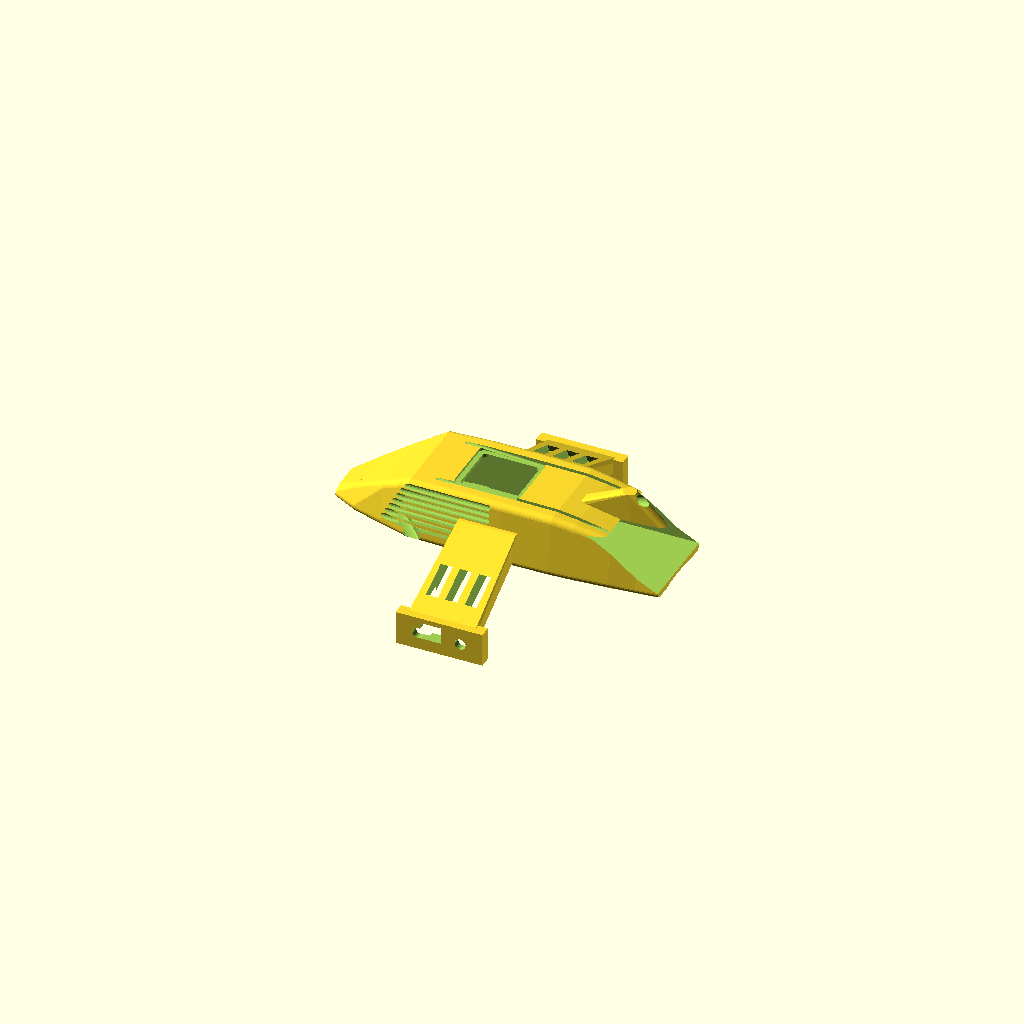
Cell 1: rendered with the file's own defaults.
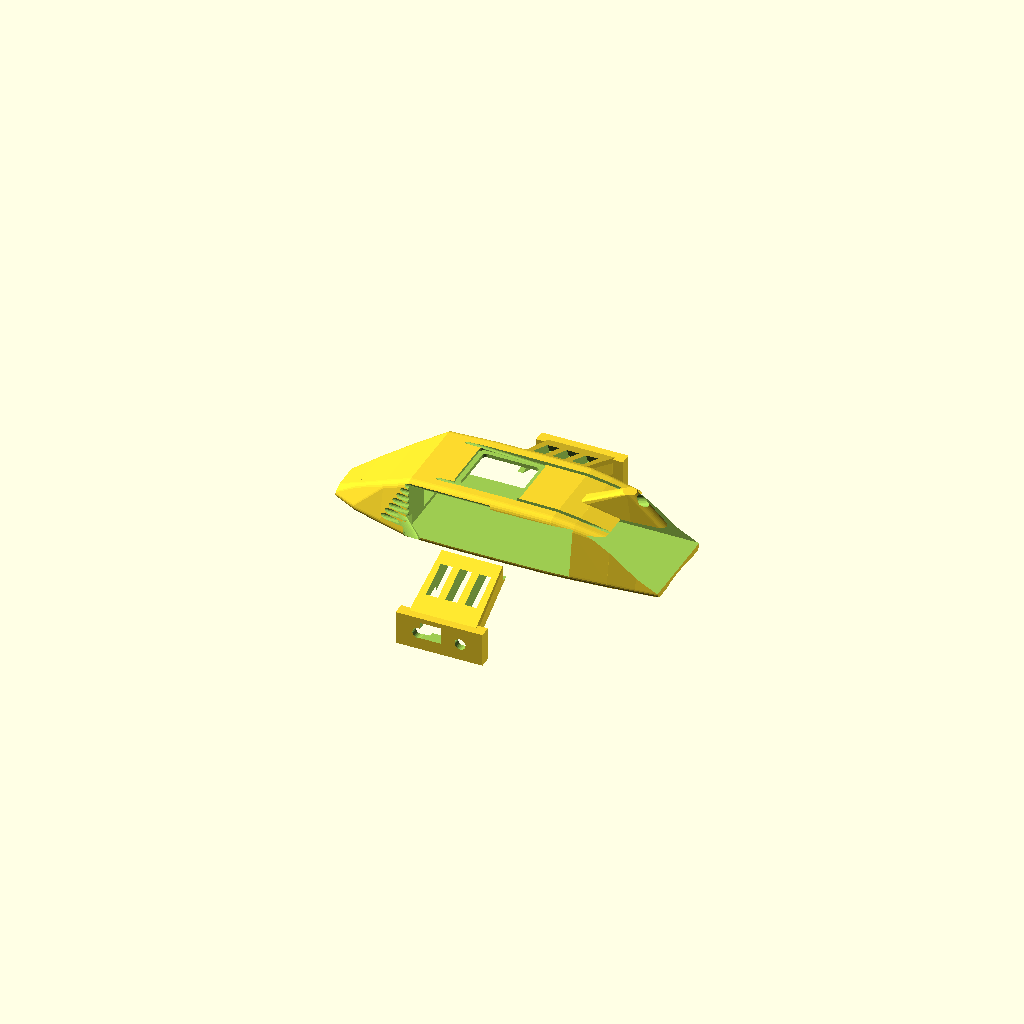
Cell 2 — POD_W set to 142, the other parameters unchanged.
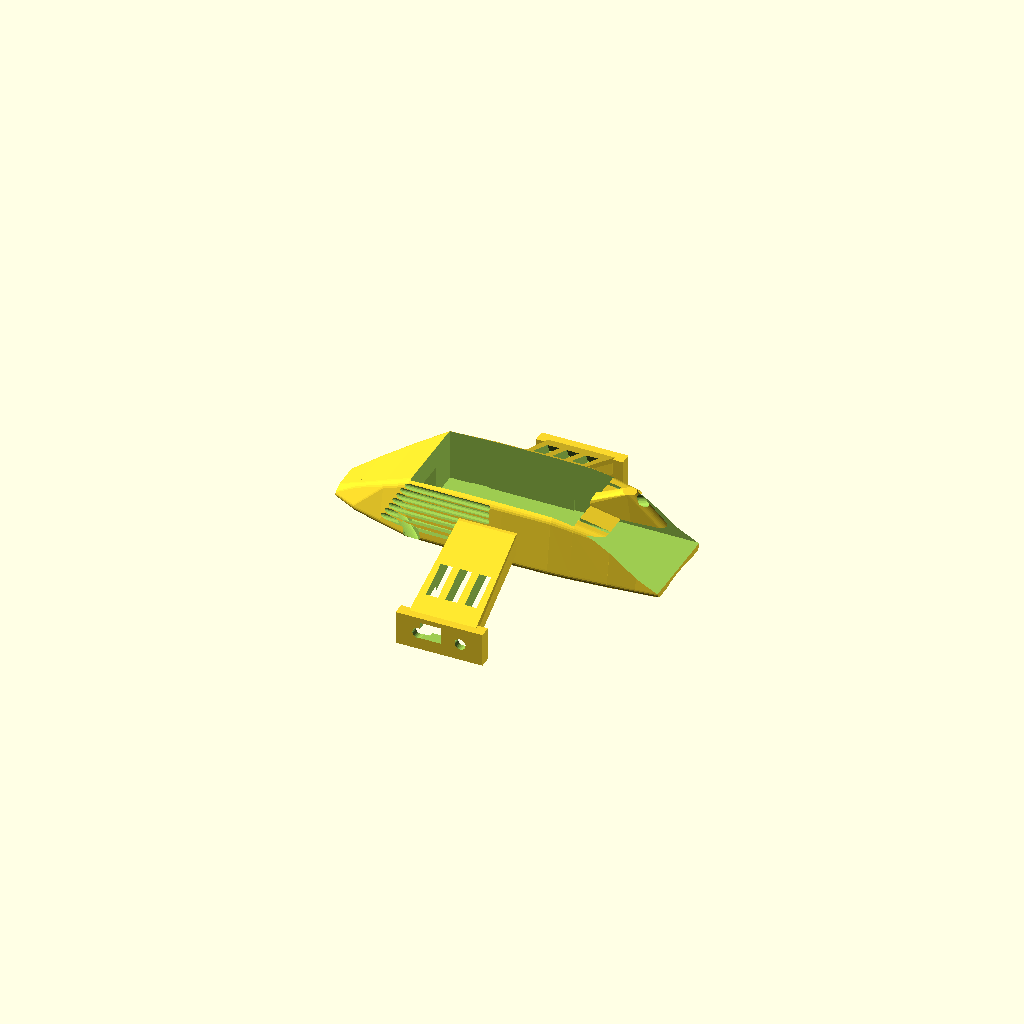
Cell 3 — POD_H set to 77, the other parameters unchanged.
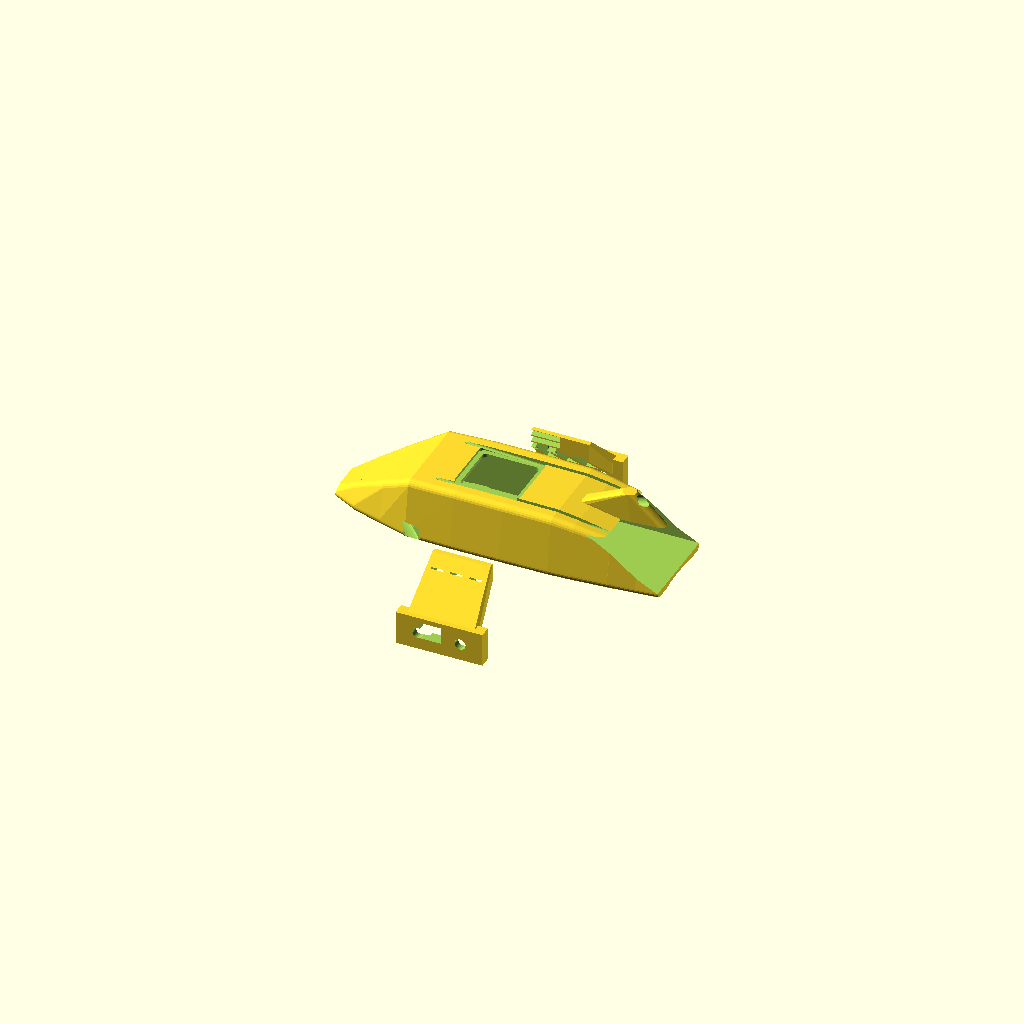
Cell 4 — ST_FUSE_W set to 180, the other parameters unchanged.
All cells are drawn from one camera (rotation 55°, 0°, 25°, orthographic, colour scheme Cornfield), so only the parameter changes between them.
OpenSCAD source file hardware/cad/scad/02_pod_base/design_studies/pod3_st_performance_heatsink.scad:
// =============================================================================
// OpenMotorBridge - Satellite Pod 3: ST Performance Billet Heatsink (V3 - Racing Cowl)
// =============================================================================
// File: hardware/cad/scad/02_pod_base/pod3_st_performance_heatsink.scad
// Description: MotoAmerica / King of the Baggers racing telemetry nacelle for Low Rider ST.
//              Features:
//              1. Fully enclosed aerodynamic racing cowl.
//              2. M8 Left-Exit Under-Wing Cable Route: 100% invisible, wide bending radii
//                 (R >= 35 mm), exits into OEM strut channel (forged carbon cowl untouched!).
//              3. Integrated Dorsal Shark Fin with 5 dBi 2.4 GHz Antenna Snap-In Channel.
//              4. Top Telemetry Window with CNC Bezel for GNSS Patch & Gore-Vent Breather.
//              5. 7 bold horizontal CNC cooling fins (4.5 mm depth) matching M-8 cylinder heads.
//              6. CNC skeletal truss strut brackets with 3 triangular machined windows.
//              7. 100% 2-manifold geometry (0 non-manifold edges).
// =============================================================================

include <../00_common/parameters.scad>;

FENDER_R_TRANS = 140.0;
POD_L          = 136.0;
POD_W          = 71.0;
POD_H          = 38.5;

ST_FUSE_W      = 90.0;  // 90 mm base width gives deep 5 mm wall for cooling fin cuts
ST_TOP_W       = 78.0;  // 78 mm shoulder width
ST_COWL_H      = 49.0;  // 49 mm height -> solid 5 mm roof over internal pod
R_CORNER       = 6.0;

WING_HALF_SPAN = 130.0;
LEG_DROP_Z     = -32.0;
LEG_LEN_X      = 72.0;

X_PROW_TIP    = -138.0;
X_POD_FRONT   = -68.0;
X_POD_REAR    = +68.0;
X_DIFF_TIP    = +138.0;

// High-fidelity 2D cross-section slice in Y-Z plane
module st_slice_2d(w_b, w_t, h, r_b=5.0, r_t=6.0) {
    hull() {
        translate([r_b, -w_b/2.0 + r_b]) circle(r=r_b, $fn=24);
        translate([r_b,  w_b/2.0 - r_b]) circle(r=r_b, $fn=24);
        translate([h - r_t, -w_t/2.0 + r_t]) circle(r=r_t, $fn=24);
        translate([h - r_t,  w_t/2.0 - r_t]) circle(r=r_t, $fn=24);
    }
}

module st_slice_yz(x, w_b, w_t, h, r_b=5.0, r_t=6.0, dx=0.4) {
    translate([x, 0, 0])
    rotate([0, -90, 0])
    linear_extrude(height=dx, center=true) {
        st_slice_2d(w_b, w_t, h, r_b, r_t);
    }
}

// Keyframe lofting for the aerodynamic telemetry cowl
ST_LOFT_KEYS = [
    [-138.0,  36.0,  28.0,   8.0, 3.0, 4.0],  // 0: Prow nose tip
    [-118.0,  58.0,  46.0,  20.0, 4.0, 5.0],  // 1: Forward wedge rise
    [ -92.0,  76.0,  64.0,  35.0, 5.0, 6.0],  // 2: Seat transition
    [ -68.0,  90.0,  78.0,  48.0, 5.0, 6.0],  // 3: Pod front
    [ -30.0,  92.0,  80.0,  49.0, 5.0, 6.0],  // 4: Pod center-front
    [ +10.0,  92.0,  80.0,  49.0, 5.0, 6.0],  // 5: Pod center-rear
    [ +50.0,  91.0,  79.0,  48.5, 5.0, 6.0],  // 6: Pod rear
    [ +68.0,  89.0,  77.0,  46.0, 5.0, 6.0],  // 7: Rear step
    [ +98.0,  84.0,  72.0,  40.0, 5.0, 5.0],  // 8: Diffuser cowl
    [+120.0,  78.0,  68.0,  32.0, 4.0, 5.0],  // 9: Diffuser mouth frame
    [+138.0,  74.0,  64.0,  26.0, 4.0, 4.0]   // 10: Exhaust bezel tip
];

module st_aerodynamic_cowl_hull() {
    num_k = len(ST_LOFT_KEYS);
    for (i = [0 : num_k - 2]) {
        k0 = ST_LOFT_KEYS[i];
        k1 = ST_LOFT_KEYS[i + 1];
        hull() {
            st_slice_yz(k0[0], k0[1], k0[2], k0[3], k0[4], k0[5]);
            st_slice_yz(k1[0], k1[1], k1[2], k1[3], k1[4], k1[5]);
        }
    }
}

// Authentic CNC Skeletal Truss Strut Bracket (Winglet)
module cnc_skeletal_strut_bracket(side=1) {
    mirror([0, side < 0 ? 1 : 0, 0]) {
        difference() {
            union() {
                // 1. Diagonal Truss Arm Sweeping from Nacelle Root to Strut
                hull() {
                    // Nacelle body root
                    translate([-24.0, ST_FUSE_W/2.0 - 4.0, 14.0])
                        cube([48.0, 4.0, 16.0], center=false);
                    // Strut bracket top transition
                    translate([-LEG_LEN_X/2.0 + 8.0, WING_HALF_SPAN - 12.0, LEG_DROP_Z + 16.0])
                        cube([LEG_LEN_X - 16.0, 10.0, 10.0], center=false);
                }

                // 2. Vertical Strut Mounting Plate
                translate([-LEG_LEN_X/2.0, WING_HALF_SPAN - 10.0, LEG_DROP_Z])
                    cube([LEG_LEN_X, 10.0, 28.0], center=false);
            }

            // Machined CNC Skeletal Truss Windows (3 angled slots through bracket)
            for (i = [-1, 0, 1]) {
                translate([i * 16.0, 85.0, -1.0])
                    rotate([25, 0, 0])
                        cube([10.0, 45.0, 30.0], center=true);
            }
        }
    }
}

// Dorsal Shark Fin with 5 dBi 2.4 GHz Antenna Snap-In Channel
module st_dorsal_shark_fin() {
    difference() {
        // 1. Solid aerodynamic fin body standing on rear diffuser
        hull() {
            translate([68.0, 0, 44.0]) cylinder(r=6.5, h=4.0, center=false, $fn=24);
            translate([98.0, 0, 60.0]) cylinder(r=5.5, h=4.0, center=false, $fn=24);
            translate([136.0, 0, 26.0]) cylinder(r=4.5, h=4.0, center=false, $fn=24);
            translate([72.0, 0, 36.0]) cube([60.0, 13.0, 4.0], center=true);
        }
        
        // 2. Snap-in C-channel for 5 dBi Antenna (Ø 9.2 mm) along dorsal trailing slope
        hull() {
            translate([68.0, 0, 45.0]) rotate([0, 72, 0]) cylinder(r=4.6, h=75.0, center=false, $fn=24);
            translate([68.0, 0, 47.0]) rotate([0, 72, 0]) cylinder(r=3.8, h=75.0, center=false, $fn=24);
        }
        // Top slot for snap-in insertion (width 7.6 mm for tactile click retention)
        translate([68.0, -3.8, 44.0]) rotate([0, 72, 0]) cube([75.0, 7.6, 20.0], center=false);

        // 3. Forward Antenna Coax Pigtail Conduit (Ø 3.2 mm) into internal chamber
        translate([65.0, 0, 42.0]) rotate([0, 90, 0]) cylinder(r=1.6, h=10.0, center=true, $fn=16);
    }
}

// Bold Horizontal Cooling Fins / Speed-Ribs (Milwaukee-Eight 117 Engine Match)
module m8_deep_cooling_fins() {
    fin_z = [11.0, 16.5, 22.0, 27.5, 33.0, 38.5, 44.0];
    for (z_pos = fin_z) {
        for (side = [-1, 1]) {
            y_pos = side * (ST_FUSE_W/2.0 + 1.0);
            translate([0, y_pos, z_pos]) {
                rotate([0, 90, 0]) {
                    hull() {
                        translate([0, -side * 1.5, -95.0]) cylinder(r=1.5, h=190.0, center=true, $fn=16);
                        translate([0, -side * 6.5, -90.0]) cylinder(r=2.5, h=180.0, center=true, $fn=16);
                    }
                }
            }
        }
    }
}

// Top Radiator Strakes / Longitudinal Louvres flanking the telemetry window
module top_radiator_strakes() {
    y_flank_offsets = [-26.0, +26.0];
    for (y_off = y_flank_offsets) {
        hull() {
            translate([-50.0, y_off, 49.5]) sphere(r=1.6, $fn=16);
            translate([+65.0, y_off, 49.0]) sphere(r=1.6, $fn=16);
            translate([+95.0, y_off, 42.0]) sphere(r=1.6, $fn=16);
        }
    }
}

// Technical Top Telemetry / GNSS & Gore-Vent Membrane Aperture
module st_top_telemetry_aperture() {
    translate([-10.0, 0, 48.0]) {
        hull() {
            for (dx = [-20.0, 20.0]) {
                for (dy = [-18.0, 18.0]) {
                    translate([dx, dy, 0]) cylinder(r=3.5, h=25.0, center=true, $fn=24);
                }
            }
        }
    }
    translate([-10.0, 0, 48.5]) {
        hull() {
            for (dx = [-23.0, 23.0]) {
                for (dy = [-21.0, 21.0]) {
                    translate([dx, dy, 0]) cylinder(r=4.5, h=4.0, center=true, $fn=24);
                }
            }
        }
    }
}

// Internal Enclosed Slide-In Chamber for Pod 3
module pod3_internal_chamber_st() {
    // 1. Pod dock chamber (floor at Z = 5.0 mm -> 3.5 mm solid floor over fender crown)
    translate([-POD_L/2.0, -POD_W/2.0, 5.0])
        cube([POD_L, POD_W, POD_H], center=false);

    // 2. Rear Cartridge Slide Exit Mouth through Diffuser Bezel
    translate([POD_L/2.0 - 2.0, -37.0, 5.0])
        cube([76.0, 74.0, 36.0], center=false);

    // 3. Front M8 Gland Straight Chamber (X = -68 to -98 mm, 30 mm long)
    translate([-POD_L/2.0 - 30.0, -11.0, 19.0 - 11.0])
        cube([32.0, 22.0, 22.0], center=false);

    // 4. Strap Hook Reliefs inside chamber
    hook_x = [-POD_L/2.0 + 25.0, -POD_L/2.0 + 110.0];
    for (hx = hook_x) {
        translate([hx - 7.0, -POD_W/2.0 - 1.0, 5.0]) cube([14.0, 2.5, 10.0]);
        translate([hx - 7.0,  POD_W/2.0 - 1.5, 5.0]) cube([14.0, 2.5, 10.0]);
    }
}

// Left Under-Wing M8 Cable Channel (100% invisible, sweeps left to strut channel)
module st_left_underwing_cable_channel() {
    // Large bending radius (R >= 35 mm) from nose into left wing underside
    hull() {
        translate([-96.0, 0, 19.0]) cylinder(r=5.5, h=10.0, center=true, $fn=24);
        translate([-88.0, -22.0, 14.0]) cylinder(r=5.0, h=10.0, center=true, $fn=24);
    }
    hull() {
        translate([-88.0, -22.0, 14.0]) cylinder(r=5.0, h=10.0, center=true, $fn=24);
        translate([-65.0, -42.0, 8.0]) cylinder(r=4.8, h=10.0, center=true, $fn=24);
    }
    
    // Underside left wing conduit out to strut foot (Y = -42 to -125 mm)
    hull() {
        translate([-65.0, -42.0, 8.0]) cylinder(r=4.8, h=10.0, center=true, $fn=24);
        translate([-32.0, -78.0, -2.0]) cylinder(r=4.6, h=10.0, center=true, $fn=24);
    }
    hull() {
        translate([-32.0, -78.0, -2.0]) cylinder(r=4.6, h=10.0, center=true, $fn=24);
        translate([-10.0, -122.0, -16.0]) cylinder(r=4.5, h=10.0, center=true, $fn=24);
    }
    
    // Strut wire exit opening (into Harley OEM strut wire channel)
    translate([-16.0, -WING_HALF_SPAN - 2.0, LEG_DROP_Z + 10.0])
        cube([18.0, 14.0, 14.0], center=false);
}

module pod3_st_performance_heatsink() {
    difference() {
        // 1. Solid Aerodynamic Cowl, Billet Strut Brackets & Dorsal Shark Fin
        union() {
            st_aerodynamic_cowl_hull();

            for (side = [-1, 1]) {
                cnc_skeletal_strut_bracket(side);
            }

            // Dorsal Shark Fin with 5 dBi Antenna Channel
            st_dorsal_shark_fin();
        }

        // 2. Internal Slide-In Chamber for Pod 3
        pod3_internal_chamber_st();

        // 3. Deep Milwaukee-Eight Cooling Fins / Speed-Ribs along Flanks
        m8_deep_cooling_fins();

        // 4. Top Radiator Louvres / Strakes
        top_radiator_strakes();

        // 5. Technical GNSS Patch & Gore-Vent Membrane Aperture
        st_top_telemetry_aperture();

        // 6. Left Under-Wing M8 Cable Channel (Bypasses carbon cowl!)
        st_left_underwing_cable_channel();

        // 7. Strut Mounting Bolt Counterbores (OEM 35 mm spacing)
        for (x_bolt = [-17.5, +17.5]) {
            // Left strut bolt & washer counterbore
            translate([x_bolt, -WING_HALF_SPAN - 2.0, LEG_DROP_Z + 14.0])
                rotate([-90, 0, 0]) cylinder(r=4.6, h=16.0, center=false, $fn=24);
            translate([x_bolt, -WING_HALF_SPAN + 6.0, LEG_DROP_Z + 14.0])
                rotate([-90, 0, 0]) cylinder(r=8.5, h=10.0, center=false, $fn=24);

            // Right strut bolt & washer counterbore
            translate([x_bolt, WING_HALF_SPAN - 14.0, LEG_DROP_Z + 14.0])
                rotate([-90, 0, 0]) cylinder(r=4.6, h=16.0, center=false, $fn=24);
            translate([x_bolt, WING_HALF_SPAN - 6.0, LEG_DROP_Z + 14.0])
                rotate([-90, 0, 0]) cylinder(r=8.5, h=10.0, center=false, $fn=24);
        }

        // 8. Fender crown clearance
        translate([0, 0, -(FENDER_R_TRANS - 2.0)]) {
            rotate([0, 90, 0])
                cylinder(r=FENDER_R_TRANS, h=360.0, center=true, $fn=64);
        }
    }
}

pod3_st_performance_heatsink();
Customizer parameters (derived from the source; name, type, default, range or options):
FENDER_R_TRANS: number, default 140
POD_L: number, default 136
POD_W: number, default 71
POD_H: number, default 38.5
ST_FUSE_W: number, default 90
ST_TOP_W: number, default 78
ST_COWL_H: number, default 49
R_CORNER: number, default 6
WING_HALF_SPAN: number, default 130
LEG_DROP_Z: number, default -32
LEG_LEN_X: number, default 72
X_PROW_TIP: number, default -138
X_POD_FRONT: number, default -68
X_POD_REAR: number, default 68
X_DIFF_TIP: number, default 138
